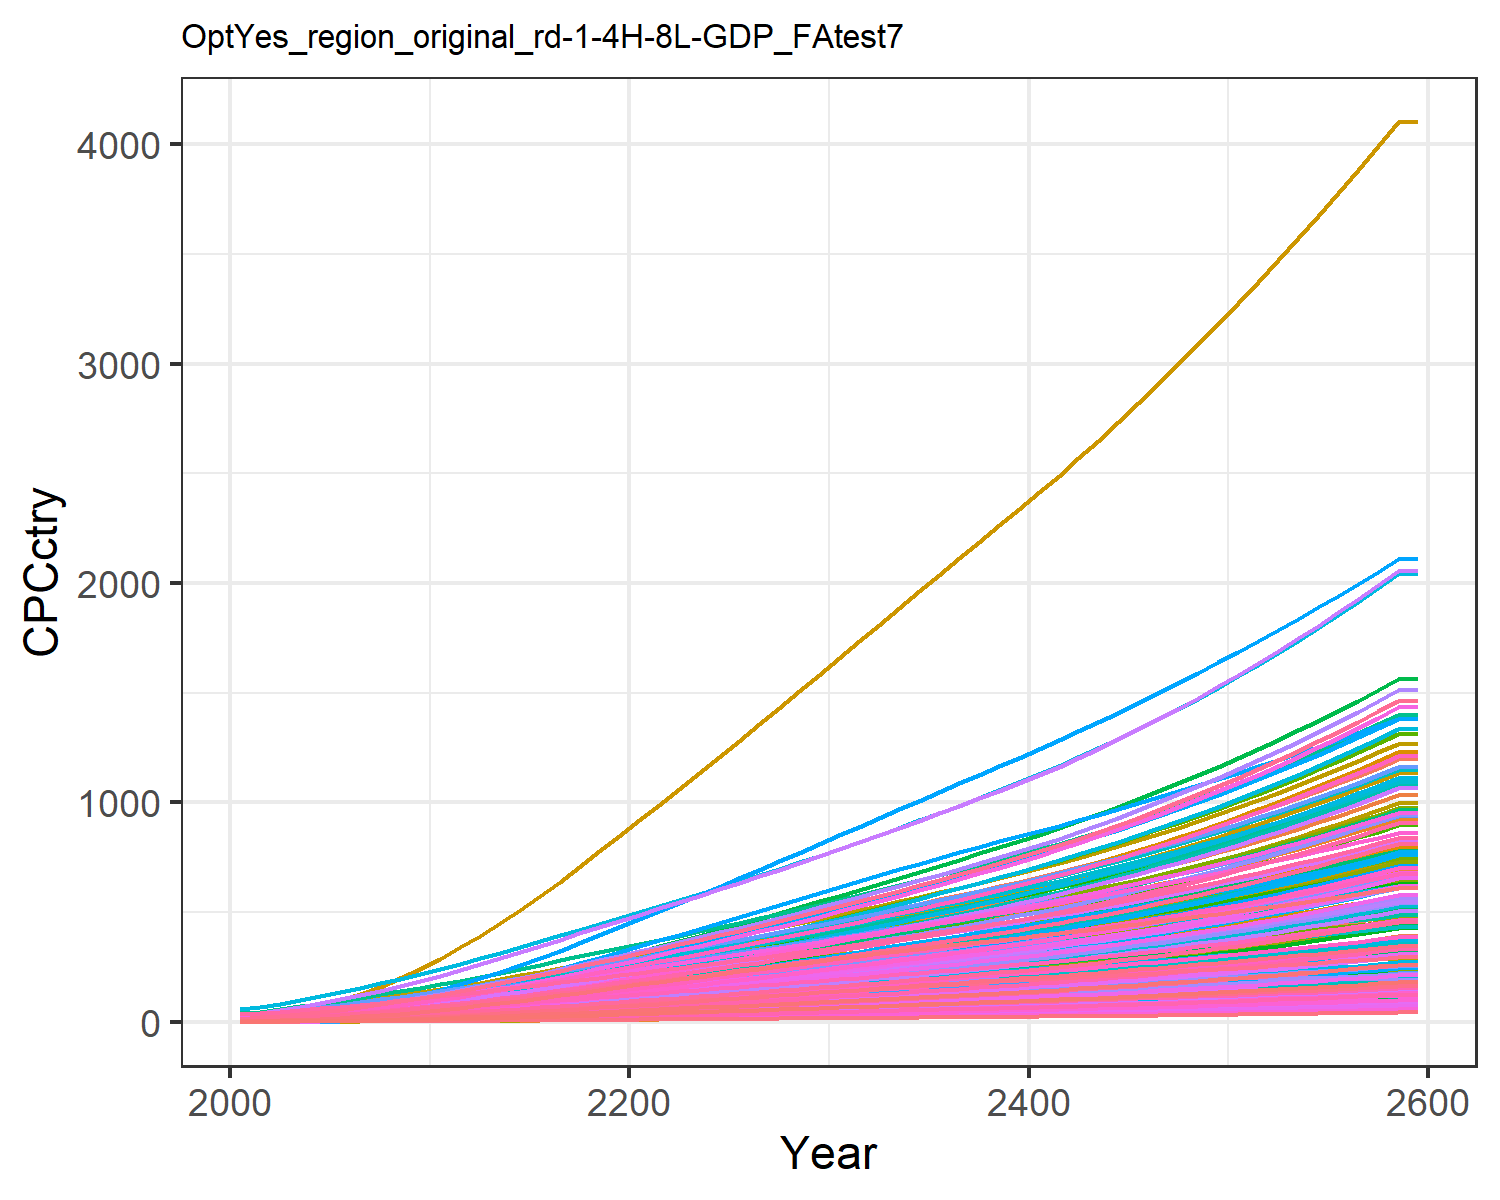

The data file committed next to this chart (first rows):
0.47799534880699657, 1.5172089596350464, 3.6587002052524857, 17.647131702112237, 8.017911542375288, 2.7352867630556976, 25.278795257021066, 28.205905369486054, 4.9567858294261535, 0.16857712759404087, 25.807752779485952, 0.5165520198965892, 0.42357364272332887, 0.9770088509658736, 5.938748996665168, 11.453028449161883, 12.049711835625262, 3.8997785351779353, 5.382383554541085, 3.243659915124978, 2.8791243062739316, 5.994985393343635, 7.058218048748718, 19.452832535313608
0.6211, 2.272, 4.671, 24.12, 11.15, 3.496, 30.23, 32.78, 6.329, 0.2527, 29.98, 0.7733, 0.6343, 1.267, 7.587, 15.65, 16.74, 4.983, 6.882, 4.505, 4.005, 8.331, 9.803, 25.21
0.9322, 3.438, 6.564, 31.79, 15.14, 4.918, 37.17, 40.86, 8.893, 0.3825, 37.35, 1.169, 0.959, 1.898, 10.67, 20.63, 22.71, 7.007, 9.682, 6.109, 5.439, 11.3, 13.29, 37.76
1.337, 4.92, 8.827, 40.36, 19.8, 6.621, 44.24, 49.18, 11.96, 0.5479, 44.93, 1.673, 1.372, 2.716, 14.35, 26.18, 29.65, 9.431, 13.04, 7.977, 7.111, 14.76, 17.36, 54.03
1.847, 6.848, 11.47, 50.02, 25.1, 8.613, 51.61, 58.04, 15.54, 0.7632, 52.99, 2.327, 1.909, 3.746, 18.66, 32.45, 37.55, 12.27, 16.97, 10.1, 9.015, 18.7, 21.97, 74.49
2.462, 9.161, 14.52, 60.41, 30.99, 10.92, 59.33, 67.5, 19.68, 1.022, 61.61, 3.111, 2.552, 4.98, 23.63, 39.19, 46.31, 15.54, 21.51, 12.45, 11.13, 23.06, 27.09, 99.02
3.177, 11.79, 18.02, 71.46, 37.51, 13.56, 67.31, 77.51, 24.41, 1.316, 70.69, 4.001, 3.283, 6.414, 29.33, 46.36, 55.98, 19.3, 26.72, 15.05, 13.47, 27.88, 32.74, 127.5
4.006, 14.81, 21.92, 83.28, 44.63, 16.51, 75.55, 87.98, 29.7, 1.656, 80.21, 5.027, 4.125, 8.07, 35.7, 54.02, 66.54, 23.49, 32.55, 17.88, 16.03, 33.14, 38.9, 160.4
4.948, 18.24, 26.22, 95.8, 52.34, 19.78, 84.06, 98.92, 35.52, 2.041, 90.13, 6.188, 5.079, 9.946, 42.73, 62.14, 77.94, 28.12, 38.99, 20.94, 18.8, 38.82, 45.55, 197.7
6.021, 22.3, 30.7, 110, 60.56, 23.19, 92.25, 109.7, 41.6, 2.499, 99.89, 7.566, 6.212, 12.08, 50.07, 71.31, 90.09, 32.96, 45.73, 24.19, 21.75, 44.88, 52.64, 240
7.183, 26.8, 35.52, 124.3, 69.42, 26.85, 100.7, 120.9, 48.13, 3.008, 110.1, 9.091, 7.467, 14.37, 57.95, 80.63, 103.2, 38.17, 52.98, 27.69, 24.94, 51.4, 60.27, 285.6
8.56, 31.57, 40.59, 138.2, 77.95, 30.73, 108.7, 131.6, 55.02, 3.548, 119.7, 10.71, 8.798, 17.09, 66.28, 89.65, 115.7, 43.66, 60.64, 31.06, 28, 57.66, 67.59, 339.7
9.921, 36.59, 46.51, 154.8, 88.31, 35.24, 119, 145.3, 63.04, 4.118, 132.1, 12.41, 10.2, 19.77, 75.97, 100.4, 131, 50.06, 69.57, 35.14, 31.73, 65.27, 76.49, 392.8
11.38, 41.91, 52.6, 171.2, 98.8, 39.91, 128.9, 158.6, 71.31, 4.724, 144.1, 14.22, 11.69, 22.63, 85.98, 111, 146.4, 56.67, 78.79, 39.27, 35.5, 72.95, 85.48, 449.8
12.94, 47.51, 58.89, 187.6, 109.5, 44.73, 138.6, 171.8, 79.84, 5.364, 156, 16.12, 13.26, 25.67, 96.31, 121.7, 162.1, 63.49, 88.33, 43.46, 39.33, 80.76, 94.62, 510.2
14.57, 53.32, 65.35, 204.2, 120.3, 49.69, 148.1, 185.1, 88.63, 6.032, 168, 18.09, 14.89, 28.84, 107, 132.4, 178.1, 70.53, 98.16, 47.73, 43.24, 88.71, 103.9, 573.5
16.27, 59.32, 71.99, 220.8, 131.4, 54.8, 157.6, 198.4, 97.66, 6.725, 180, 20.14, 16.59, 32.13, 117.9, 143.3, 194.3, 77.76, 108.3, 52.07, 47.22, 96.8, 113.4, 639.2
18.02, 65.48, 78.78, 237.6, 142.7, 60.04, 167.1, 211.8, 106.9, 7.439, 192, 22.24, 18.34, 35.52, 129.1, 154.2, 210.9, 85.16, 118.6, 56.48, 51.28, 105, 123, 707
19.83, 71.75, 85.71, 254.6, 154.1, 65.39, 176, 225.3, 116.3, 8.172, 204.2, 24.39, 20.12, 38.99, 140.6, 165.2, 227.6, 92.73, 129.2, 60.97, 55.39, 113.4, 132.8, 776.6
21.68, 78.13, 92.76, 271.7, 165.7, 70.85, 185.9, 238.9, 126, 8.92, 216.5, 26.58, 21.95, 42.52, 152.2, 176.4, 244.7, 100.4, 140.1, 65.51, 59.58, 121.8, 142.7, 847.8
23.51, 84.37, 99.84, 288.3, 177.2, 76.34, 195.3, 252.7, 135.6, 9.657, 228.8, 28.73, 23.74, 45.99, 164, 187.2, 261.4, 108.2, 150.9, 69.97, 63.68, 130.1, 152.4, 918.1
25.32, 90.49, 107, 304.5, 188.5, 81.87, 204.7, 266.5, 145.3, 10.39, 241.2, 30.84, 25.52, 49.42, 175.8, 197.7, 278, 116, 161.9, 74.39, 67.75, 138.3, 162.1, 987.7
27.2, 96.47, 114.2, 321.2, 200.1, 87.52, 214.1, 280.5, 155.3, 11.1, 253.7, 32.91, 27.26, 52.93, 187.8, 208.6, 295, 124, 173.1, 78.93, 71.95, 146.7, 172, 1059
29.11, 102.6, 121.5, 338.3, 212, 93.26, 223.4, 294.6, 165.3, 11.85, 266.4, 35.05, 29.07, 56.48, 200.1, 219.8, 312.4, 132.1, 184.5, 83.56, 76.23, 155.3, 182.1, 1132
31.04, 108.9, 129, 355.5, 224.1, 99.08, 232.8, 308.9, 175.5, 12.61, 279.2, 37.23, 30.92, 60.04, 212.5, 231.1, 330.1, 140.3, 196, 88.27, 80.58, 164.1, 192.4, 1206
33.01, 115.2, 136.5, 373, 236.3, 105, 242.2, 323.5, 185.9, 13.39, 292.2, 39.44, 32.79, 63.62, 225.1, 242.5, 348.1, 148.6, 207.8, 93.06, 85.01, 172.9, 202.8, 1281
34.98, 121.5, 144.1, 390.7, 248.6, 111, 251.6, 338.2, 196.4, 14.17, 305.4, 41.66, 34.69, 67.19, 237.8, 254.1, 366.1, 157.1, 219.7, 97.83, 89.43, 181.7, 213.3, 1355
36.96, 127.8, 151.8, 408.5, 261.3, 117, 260.9, 353.1, 207, 14.95, 318.7, 43.88, 36.59, 70.72, 250.7, 265.7, 384.7, 165.6, 231.7, 102.8, 94.02, 190.9, 224.1, 1431
38.94, 134, 159.6, 426.3, 274, 123.1, 270.3, 368.1, 217.7, 15.75, 332.1, 46.11, 38.5, 74.22, 263.8, 277.5, 403.4, 174.2, 243.8, 107.7, 98.61, 200, 234.9, 1506
40.93, 140.2, 167.4, 444.4, 286.8, 129.3, 279.6, 383.4, 228.5, 16.54, 345.7, 48.33, 40.42, 77.67, 277, 289.3, 422.2, 183, 256.2, 112.7, 103.2, 209.2, 245.9, 1581
42.95, 146.5, 175.4, 462.9, 300.1, 135.7, 289.2, 399.3, 239.7, 17.35, 359.9, 50.59, 42.38, 81.13, 290.6, 301.5, 441.7, 192, 268.8, 117.9, 108, 218.6, 257.2, 1657
45, 152.9, 183.7, 481.7, 313.7, 142.3, 299, 415.6, 251.1, 18.18, 374.4, 52.88, 44.37, 84.58, 304.5, 314, 461.7, 201.2, 281.9, 123.2, 113, 228.3, 268.8, 1734
47.02, 159.1, 191.9, 500.6, 327.3, 148.9, 308.7, 431.9, 262.6, 19, 388.9, 55.14, 46.35, 87.94, 318.5, 326.4, 481.7, 210.5, 294.9, 128.5, 117.9, 238, 280.5, 1810
49.04, 165.2, 200.2, 519.6, 341, 155.5, 318.3, 448.4, 274.1, 19.82, 403.6, 57.39, 48.32, 91.21, 332.6, 338.9, 501.9, 219.8, 308.1, 133.9, 122.9, 247.7, 292.2, 1886
51.05, 171.4, 208.6, 538.7, 354.8, 162.2, 327.8, 465.1, 285.8, 20.65, 418.4, 59.65, 50.31, 94.42, 346.9, 351.6, 522.3, 229.3, 321.5, 139.3, 127.9, 257.5, 304.1, 1961
53.06, 177.5, 217.1, 558.1, 368.9, 169.1, 337.5, 482.1, 297.8, 21.48, 433.5, 61.91, 52.32, 97.56, 361.4, 364.5, 543.1, 238.9, 335.1, 144.8, 133, 267.4, 316.2, 2037
55.08, 183.6, 225.8, 577.8, 383.2, 176, 347.1, 499.4, 309.9, 22.32, 448.8, 64.18, 54.33, 100.6, 376.2, 377.6, 564.3, 248.7, 348.9, 150.4, 138.2, 277.4, 328.4, 2112
57.09, 189.6, 234.5, 597.8, 397.8, 183.1, 356.8, 517, 322.2, 23.17, 464.5, 66.45, 56.37, 103.6, 391.3, 390.8, 585.8, 258.6, 363, 156.1, 143.5, 287.6, 341, 2187
59.1, 195.7, 243.5, 618, 412.6, 190.3, 366.5, 535, 334.8, 24.02, 480.4, 68.75, 58.43, 106.5, 406.6, 404.4, 607.8, 268.8, 377.4, 161.9, 148.9, 297.9, 353.7, 2262
61.11, 201.8, 252.6, 638.7, 427.7, 197.7, 376.4, 553.3, 347.6, 24.89, 496.7, 71.05, 60.51, 109.4, 422.3, 418.1, 630.2, 279.2, 392, 167.9, 154.5, 308.4, 366.8, 2337
63.13, 207.8, 261.8, 659.7, 443.1, 205.2, 386.2, 572, 360.7, 25.77, 513.3, 73.38, 62.62, 112.1, 438.3, 432.1, 653.2, 289.8, 407, 173.9, 160.1, 319, 380.1, 2413
65.16, 214, 271.4, 681.4, 459, 213, 396.4, 591.3, 374.2, 26.67, 530.3, 75.77, 64.8, 114.9, 454.8, 446.7, 676.9, 300.6, 422.4, 180.2, 165.9, 330, 393.9, 2489
67.24, 220.5, 281.3, 704.3, 475.6, 221, 406.9, 611.2, 388.3, 27.61, 548.1, 78.27, 67.08, 117.7, 471.8, 462, 701.6, 311.9, 438.2, 186.8, 172, 341.5, 408.3, 2568
69.36, 227.2, 291.5, 728.4, 492.8, 229.2, 417.9, 631.9, 402.9, 28.59, 566.5, 80.89, 69.48, 120.6, 489.5, 478.2, 727.5, 323.6, 454.6, 193.7, 178.3, 353.4, 423.3, 2649
71.54, 234.2, 302.2, 753.6, 510.8, 237.8, 429.3, 653.4, 418, 29.62, 585.7, 83.63, 71.98, 123.6, 507.9, 495.1, 754.4, 335.7, 471.6, 200.9, 184.9, 365.8, 439, 2733
73.77, 241.5, 313.1, 779.7, 529.3, 246.7, 441.2, 675.6, 433.7, 30.68, 605.6, 86.46, 74.58, 126.6, 526.9, 512.6, 782.2, 348.2, 489.1, 208.4, 191.8, 378.6, 455.2, 2819
76.05, 248.9, 324.5, 806.8, 548.5, 255.8, 453.4, 698.6, 449.8, 31.77, 626.2, 89.38, 77.26, 129.6, 546.4, 530.8, 811, 361.1, 507.2, 216.1, 198.8, 391.7, 472, 2907
78.37, 256.6, 336.2, 834.7, 568.2, 265.2, 465.9, 722.4, 466.5, 32.9, 647.4, 92.39, 80.02, 132.7, 566.6, 549.6, 840.7, 374.4, 525.8, 224, 206.1, 405.2, 489.3, 2997
80.74, 264.4, 348.2, 863.3, 588.4, 274.9, 478.8, 746.9, 483.6, 34.06, 669.3, 95.48, 82.86, 135.8, 587.4, 568.9, 871.2, 388.1, 545, 232.2, 213.5, 419.1, 507.1, 3088
83.16, 272.4, 360.5, 892.8, 609.3, 284.9, 492, 772, 501.3, 35.25, 691.8, 98.64, 85.77, 139, 608.8, 588.7, 902.7, 402.2, 564.7, 240.6, 221.2, 433.3, 525.4, 3182
85.61, 280.6, 373.2, 923, 630.7, 295.1, 505.5, 798, 519.5, 36.47, 714.9, 101.9, 88.76, 142.2, 630.8, 609.1, 935, 416.8, 585.1, 249.3, 229.2, 447.9, 544.3, 3276
88.12, 288.9, 386.2, 954.1, 652.7, 305.7, 519.3, 824.6, 538.2, 37.72, 738.7, 105.2, 91.82, 145.4, 653.4, 630, 968.2, 431.7, 606, 258.2, 237.3, 462.8, 563.6, 3373
90.67, 297.4, 399.6, 985.9, 675.3, 316.6, 533.4, 852.1, 557.4, 39, 763.2, 108.6, 94.95, 148.6, 676.7, 651.5, 1002, 447, 627.5, 267.3, 245.7, 478, 583.5, 3471
93.26, 306.1, 413.3, 1019, 698.5, 327.8, 547.8, 880.3, 577.2, 40.31, 788.4, 112, 98.17, 151.9, 700.7, 673.6, 1038, 462.9, 649.6, 276.7, 254.3, 493.6, 604, 3571
95.91, 314.9, 427.5, 1052, 722.4, 339.3, 562.5, 909.4, 597.5, 41.66, 814.3, 115.6, 101.5, 155.2, 725.4, 696.2, 1074, 479.1, 672.5, 286.4, 263.1, 509.6, 625.1, 3673
98.61, 324, 442, 1087, 746.9, 351.2, 577.6, 939.3, 618.5, 43.04, 841, 119.2, 104.8, 158.5, 750.8, 719.5, 1111, 495.9, 696, 296.3, 272.2, 526, 646.8, 3776
101.4, 333.2, 457, 1122, 772.1, 363.4, 593, 970.1, 640.1, 44.46, 868.4, 122.9, 108.3, 161.9, 777, 743.5, 1149, 513.2, 720.2, 306.6, 281.6, 542.8, 669.1, 3882
104.2, 342.6, 472.4, 1158, 798, 376, 608.8, 1002, 662.4, 45.91, 896.6, 126.7, 111.9, 165.4, 804, 768.1, 1189, 531, 745.2, 317.1, 291.3, 560, 692.1, 3990
107, 352.3, 488.3, 1196, 824.7, 389, 625, 1034, 685.3, 47.41, 925.7, 130.6, 115.5, 168.8, 831.8, 793.4, 1229, 549.4, 770.9, 328, 301.2, 577.7, 715.7, 4100
107, 352.3, 488.3, 1196, 824.7, 389, 625, 1034, 685.3, 47.41, 925.7, 130.6, 115.5, 168.8, 831.8, 793.4, 1229, 549.4, 770.9, 328, 301.2, 577.7, 715.7, 4100
